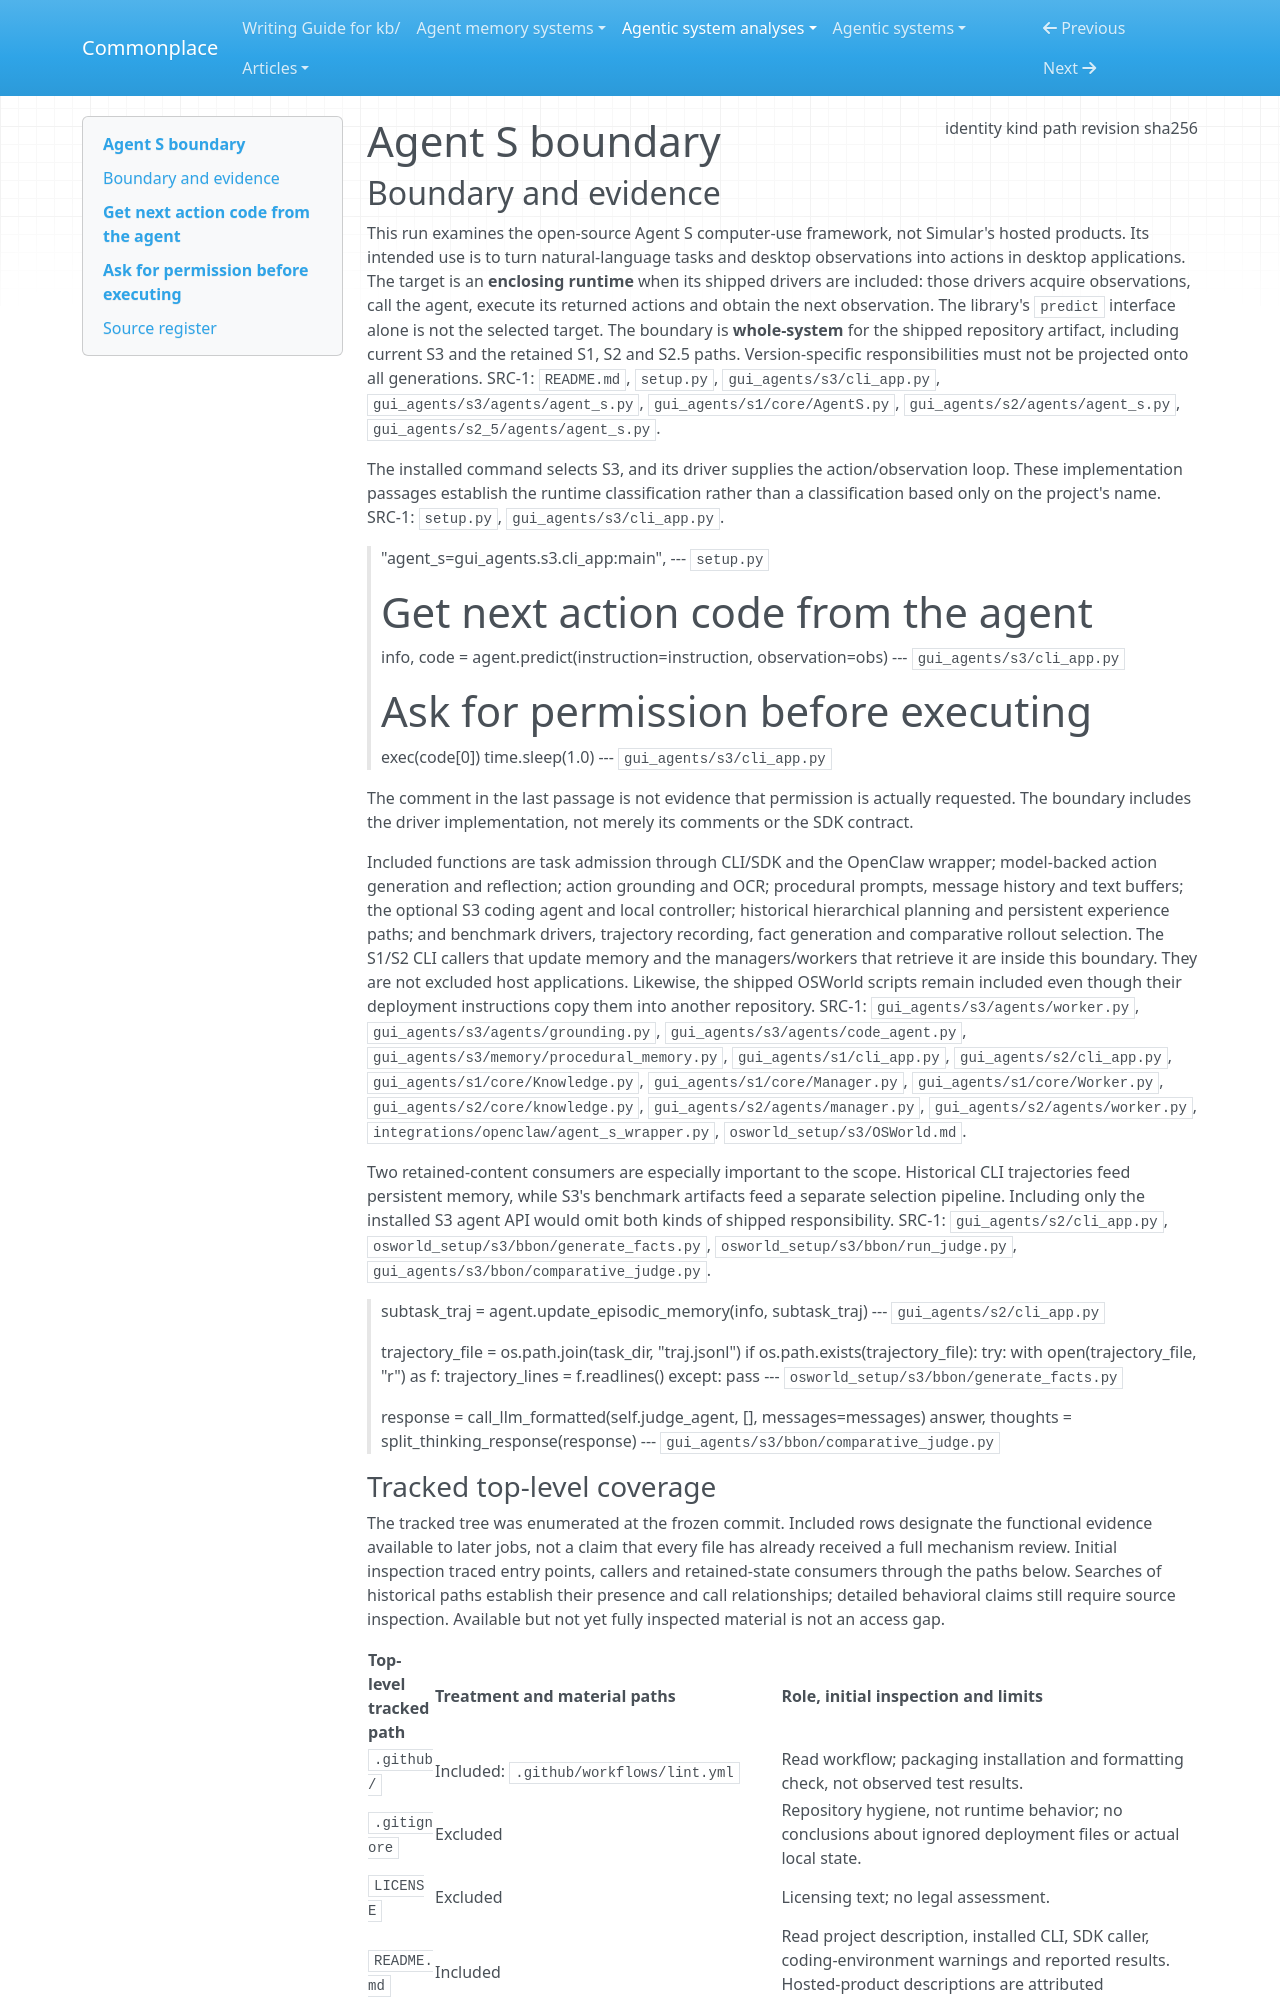

repository: zby/commonplace · page: agentic-system-analyses/retained/simular-ai--agent-s/boundary/index.html · generator: mkdocs

---
type: agentic-system-analyses/types/agentic-system-boundary.md
description: "Agent S's shipped computer-use runtimes, drivers, memory paths and rollout selection at commit 15776a8dc659658b1963816ea006f7af1978e595."
run-id: AAS-2026-10-16-agent-s-db6fee212353-01
result-disposition: complete
target-class: enclosing runtime
boundary-kind: whole-system
reviewed-boundary: "15776a8dc659658b1963816ea006f7af1978e595"
analysis-cutoff: "2026-10-16"
evidence-tier: code-grounded
source:
  identity: https://github.com/simular-ai/Agent-S
  kind: git
  path: /media/zby/2b5e98b6-baf0-4e97-90d2-03321ea23372/outputs/commonplace-worktrees/batch-18-agent-s/related-systems/simular-ai--Agent-S
  revision: "15776a8dc659658b1963816ea006f7af1978e595"
  sha256: null
---

# Agent S boundary

## Boundary and evidence

This run examines the open-source Agent S computer-use framework, not Simular's hosted products. Its intended use is to turn natural-language tasks and desktop observations into actions in desktop applications. The target is an **enclosing runtime** when its shipped drivers are included: those drivers acquire observations, call the agent, execute its returned actions and obtain the next observation. The library's `predict` interface alone is not the selected target. The boundary is **whole-system** for the shipped repository artifact, including current S3 and the retained S1, S2 and S2.5 paths. Version-specific responsibilities must not be projected onto all generations. SRC-1: `README.md`, `setup.py`, `gui_agents/s3/cli_app.py`, `gui_agents/s3/agents/agent_s.py`, `gui_agents/s1/core/AgentS.py`, `gui_agents/s2/agents/agent_s.py`, `gui_agents/s2_5/agents/agent_s.py`.

The installed command selects S3, and its driver supplies the action/observation loop. These implementation passages establish the runtime classification rather than a classification based only on the project's name. SRC-1: `setup.py`, `gui_agents/s3/cli_app.py`.

> "agent_s=gui_agents.s3.cli_app:main",
> --- `setup.py`

> # Get next action code from the agent
> info, code = agent.predict(instruction=instruction, observation=obs)
> --- `gui_agents/s3/cli_app.py`

> # Ask for permission before executing
> exec(code[0])
> time.sleep(1.0)
> --- `gui_agents/s3/cli_app.py`

The comment in the last passage is not evidence that permission is actually requested. The boundary includes the driver implementation, not merely its comments or the SDK contract.

Included functions are task admission through CLI/SDK and the OpenClaw wrapper; model-backed action generation and reflection; action grounding and OCR; procedural prompts, message history and text buffers; the optional S3 coding agent and local controller; historical hierarchical planning and persistent experience paths; and benchmark drivers, trajectory recording, fact generation and comparative rollout selection. The S1/S2 CLI callers that update memory and the managers/workers that retrieve it are inside this boundary. They are not excluded host applications. Likewise, the shipped OSWorld scripts remain included even though their deployment instructions copy them into another repository. SRC-1: `gui_agents/s3/agents/worker.py`, `gui_agents/s3/agents/grounding.py`, `gui_agents/s3/agents/code_agent.py`, `gui_agents/s3/memory/procedural_memory.py`, `gui_agents/s1/cli_app.py`, `gui_agents/s2/cli_app.py`, `gui_agents/s1/core/Knowledge.py`, `gui_agents/s1/core/Manager.py`, `gui_agents/s1/core/Worker.py`, `gui_agents/s2/core/knowledge.py`, `gui_agents/s2/agents/manager.py`, `gui_agents/s2/agents/worker.py`, `integrations/openclaw/agent_s_wrapper.py`, `osworld_setup/s3/OSWorld.md`.

Two retained-content consumers are especially important to the scope. Historical CLI trajectories feed persistent memory, while S3's benchmark artifacts feed a separate selection pipeline. Including only the installed S3 agent API would omit both kinds of shipped responsibility. SRC-1: `gui_agents/s2/cli_app.py`, `osworld_setup/s3/bbon/generate_facts.py`, `osworld_setup/s3/bbon/run_judge.py`, `gui_agents/s3/bbon/comparative_judge.py`.

> subtask_traj = agent.update_episodic_memory(info, subtask_traj)
> --- `gui_agents/s2/cli_app.py`

> trajectory_file = os.path.join(task_dir, "traj.jsonl")
> if os.path.exists(trajectory_file):
>     try:
>         with open(trajectory_file, "r") as f:
>             trajectory_lines = f.readlines()
>     except:
>         pass
> --- `osworld_setup/s3/bbon/generate_facts.py`

> response = call_llm_formatted(self.judge_agent, [], messages=messages)
> answer, thoughts = split_thinking_response(response)
> --- `gui_agents/s3/bbon/comparative_judge.py`
